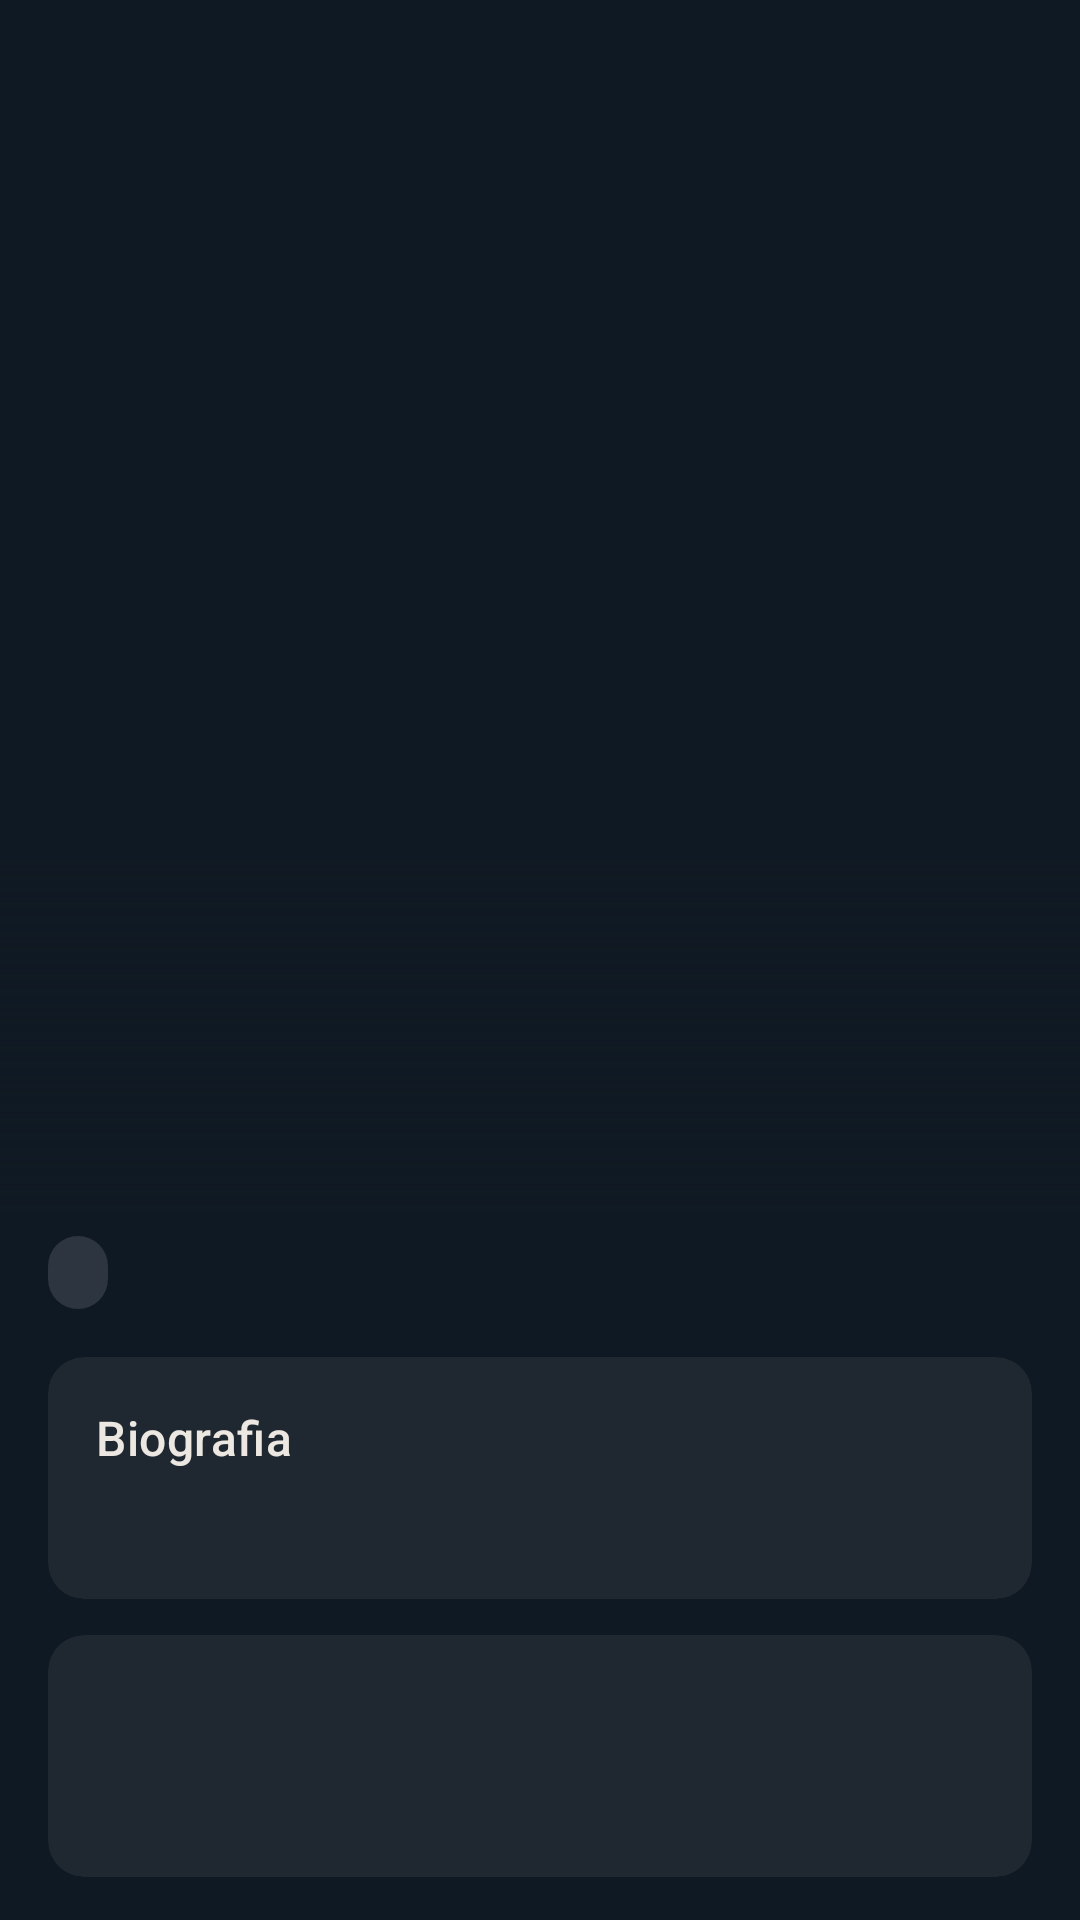

Write the Android layout XML for this screen, with the resource values it uses.
<!-- AndroidManifest.xml: application theme Theme.ValorantAgents -->
<!-- res/layout/activity_agent_detail.xml -->
<?xml version="1.0" encoding="utf-8"?>
<LinearLayout xmlns:android="http://schemas.android.com/apk/res/android"
    xmlns:app="http://schemas.android.com/apk/res-auto"
    xmlns:tools="http://schemas.android.com/tools"
    android:layout_width="match_parent"
    android:layout_height="match_parent"
    android:background="?android:attr/colorBackground"
    android:orientation="vertical"
    tools:context=".views.detail.AgentDetailActivity">

    <com.google.android.material.appbar.MaterialToolbar
        android:id="@+id/toolbar"
        android:layout_width="match_parent"
        android:layout_height="?attr/actionBarSize"
        app:navigationContentDescription="@string/back"
        app:navigationIcon="@drawable/ic_arrow_back" />

    <androidx.core.widget.NestedScrollView
        android:layout_width="match_parent"
        android:layout_height="0dp"
        android:layout_weight="1">

        <LinearLayout
            android:layout_width="match_parent"
            android:layout_height="wrap_content"
            android:orientation="vertical"
            android:paddingBottom="@dimen/screen_padding">

            <FrameLayout
                android:id="@+id/header"
                android:layout_width="match_parent"
                android:layout_height="@dimen/portrait_height">

                <ImageView
                    android:id="@+id/headerBackground"
                    android:layout_width="match_parent"
                    android:layout_height="match_parent"
                    android:alpha="0.55"
                    android:importantForAccessibility="no"
                    android:scaleType="centerCrop" />

                <ImageView
                    android:id="@+id/portrait"
                    android:layout_width="match_parent"
                    android:layout_height="match_parent"
                    android:importantForAccessibility="no"
                    android:scaleType="fitCenter" />

                <include
                    android:id="@+id/avatar"
                    layout="@layout/view_agent_avatar"
                    android:layout_width="@dimen/avatar_size_large"
                    android:layout_height="@dimen/avatar_size_large"
                    android:layout_gravity="center"
                    android:visibility="gone" />

                <View
                    android:layout_width="match_parent"
                    android:layout_height="@dimen/portrait_fade_height"
                    android:layout_gravity="bottom"
                    android:background="@drawable/bg_header_fade" />

                <TextView
                    android:id="@+id/agentName"
                    android:layout_width="match_parent"
                    android:layout_height="wrap_content"
                    android:layout_gravity="bottom"
                    android:paddingHorizontal="@dimen/screen_padding"
                    android:textAllCaps="true"
                    android:textAppearance="?attr/textAppearanceDisplaySmall"
                    android:textColor="?attr/colorOnBackground"
                    android:textStyle="bold" />
            </FrameLayout>

            <LinearLayout
                android:layout_width="match_parent"
                android:layout_height="wrap_content"
                android:layout_marginTop="@dimen/spacing_small"
                android:gravity="center_vertical"
                android:orientation="horizontal"
                android:paddingHorizontal="@dimen/screen_padding">

                <include
                    android:id="@+id/roleBadge"
                    layout="@layout/view_badge"
                    android:layout_width="wrap_content"
                    android:layout_height="wrap_content" />

                <TextView
                    android:id="@+id/realName"
                    android:layout_width="wrap_content"
                    android:layout_height="wrap_content"
                    android:layout_marginStart="@dimen/spacing_medium"
                    android:textAppearance="?attr/textAppearanceBodySmall"
                    android:textColor="?attr/colorOnSurfaceVariant" />
            </LinearLayout>

            <LinearLayout
                android:layout_width="match_parent"
                android:layout_height="wrap_content"
                android:orientation="vertical"
                android:paddingHorizontal="@dimen/screen_padding">

                <HorizontalScrollView
                    android:id="@+id/tagsScroll"
                    android:layout_width="match_parent"
                    android:layout_height="wrap_content"
                    android:layout_marginTop="@dimen/spacing_medium"
                    android:scrollbars="none"
                    android:visibility="gone">

                    <LinearLayout
                        android:id="@+id/tagsRow"
                        android:layout_width="wrap_content"
                        android:layout_height="wrap_content"
                        android:orientation="horizontal" />
                </HorizontalScrollView>

                <com.google.android.material.card.MaterialCardView
                    style="@style/Widget.Material3.CardView.Filled"
                    android:layout_width="match_parent"
                    android:layout_height="wrap_content"
                    android:layout_marginTop="@dimen/screen_padding"
                    app:cardBackgroundColor="?attr/colorSurfaceContainer">

                    <LinearLayout
                        android:layout_width="match_parent"
                        android:layout_height="wrap_content"
                        android:orientation="vertical"
                        android:padding="@dimen/screen_padding">

                        <TextView
                            android:layout_width="match_parent"
                            android:layout_height="wrap_content"
                            android:text="@string/biography"
                            android:textAppearance="?attr/textAppearanceTitleMedium"
                            android:textColor="?attr/colorOnSurface" />

                        <TextView
                            android:id="@+id/description"
                            android:layout_width="match_parent"
                            android:layout_height="wrap_content"
                            android:layout_marginTop="@dimen/spacing_small"
                            android:textAppearance="?attr/textAppearanceBodyMedium"
                            android:textColor="?attr/colorOnSurface" />
                    </LinearLayout>
                </com.google.android.material.card.MaterialCardView>

                <com.google.android.material.card.MaterialCardView
                    android:id="@+id/roleCard"
                    style="@style/Widget.Material3.CardView.Filled"
                    android:layout_width="match_parent"
                    android:layout_height="wrap_content"
                    android:layout_marginTop="@dimen/spacing_medium"
                    app:cardBackgroundColor="?attr/colorSurfaceContainer">

                    <LinearLayout
                        android:layout_width="match_parent"
                        android:layout_height="wrap_content"
                        android:orientation="vertical"
                        android:padding="@dimen/screen_padding">

                        <TextView
                            android:id="@+id/roleTitle"
                            android:layout_width="match_parent"
                            android:layout_height="wrap_content"
                            android:textAppearance="?attr/textAppearanceTitleMedium"
                            android:textColor="?attr/colorOnSurface" />

                        <TextView
                            android:id="@+id/roleDescription"
                            android:layout_width="match_parent"
                            android:layout_height="wrap_content"
                            android:layout_marginTop="@dimen/spacing_small"
                            android:textAppearance="?attr/textAppearanceBodyMedium"
                            android:textColor="?attr/colorOnSurface" />
                    </LinearLayout>
                </com.google.android.material.card.MaterialCardView>

                <TextView
                    android:layout_width="match_parent"
                    android:layout_height="wrap_content"
                    android:layout_marginTop="@dimen/screen_padding"
                    android:text="@string/abilities_section"
                    android:textAppearance="?attr/textAppearanceTitleLarge"
                    android:textColor="?attr/colorOnBackground" />

                <androidx.fragment.app.FragmentContainerView
                    android:id="@+id/abilitiesContainer"
                    android:layout_width="match_parent"
                    android:layout_height="wrap_content"
                    android:layout_marginTop="@dimen/spacing_small" />
            </LinearLayout>
        </LinearLayout>
    </androidx.core.widget.NestedScrollView>
</LinearLayout>
<!-- res/layout/view_agent_avatar.xml (included above) -->
<?xml version="1.0" encoding="utf-8"?>
<FrameLayout xmlns:android="http://schemas.android.com/apk/res/android"
    xmlns:app="http://schemas.android.com/apk/res-auto"
    android:layout_width="@dimen/avatar_size_small"
    android:layout_height="@dimen/avatar_size_small"
    android:background="@drawable/bg_avatar">

    <TextView
        android:id="@+id/avatarInitial"
        android:layout_width="wrap_content"
        android:layout_height="wrap_content"
        android:layout_gravity="center"
        android:textAppearance="?attr/textAppearanceTitleLarge"
        android:textStyle="bold" />

    <com.google.android.material.imageview.ShapeableImageView
        android:id="@+id/avatarImage"
        android:layout_width="match_parent"
        android:layout_height="match_parent"
        android:importantForAccessibility="no"
        android:scaleType="centerCrop"
        android:visibility="gone"
        app:shapeAppearanceOverlay="@style/ShapeAppearance.ValorantAgents.Circle" />
</FrameLayout>
<!-- res/layout/view_badge.xml (included above) -->
<?xml version="1.0" encoding="utf-8"?>
<TextView xmlns:android="http://schemas.android.com/apk/res/android"
    android:layout_width="wrap_content"
    android:layout_height="wrap_content"
    android:background="@drawable/bg_badge"
    android:paddingHorizontal="10dp"
    android:paddingVertical="4dp"
    android:textAppearance="?attr/textAppearanceLabelMedium"
    android:textColor="?attr/colorOnSurface" />
<!-- resources referenced by this layout -->
<resources>
  <dimen name="avatar_size_large">120dp</dimen>
  <dimen name="avatar_size_small">64dp</dimen>
  <dimen name="portrait_fade_height">120dp</dimen>
  <dimen name="portrait_height">340dp</dimen>
  <dimen name="screen_padding">16dp</dimen>
  <dimen name="spacing_medium">12dp</dimen>
  <dimen name="spacing_small">8dp</dimen>
  <!-- drawable bg_badge (drawable) -->
  <?xml version="1.0" encoding="utf-8"?>
  <shape xmlns:android="http://schemas.android.com/apk/res/android"
      android:shape="rectangle">
      <solid android:color="@color/valorant_surface_variant" />
      <corners android:radius="12dp" />
  </shape>
  <!-- drawable bg_header_fade (drawable) -->
  <?xml version="1.0" encoding="utf-8"?>
  <shape xmlns:android="http://schemas.android.com/apk/res/android"
      android:shape="rectangle">
      <gradient
          android:angle="270"
          android:endColor="@color/valorant_navy"
          android:startColor="@android:color/transparent" />
  </shape>
  <string name="abilities_section">Habilidades</string>
  <string name="back">Voltar</string>
  <string name="biography">Biografia</string>
  <style name="ShapeAppearance.ValorantAgents.Circle" parent="">
          <item name="cornerFamily">rounded</item>
          <item name="cornerSize">50%</item>
      </style>
  <style name="Theme.ValorantAgents" parent="Base.Theme.ValorantAgents" />
  <color name="valorant_surface_variant">#2C3540</color>
  <color name="valorant_navy">#0F1923</color>
  <style name="Base.Theme.ValorantAgents" parent="Theme.Material3.Dark.NoActionBar">
          <item name="colorPrimary">@color/valorant_red</item>
          <item name="colorOnPrimary">@color/valorant_navy</item>
          <item name="colorPrimaryContainer">@color/valorant_surface_variant</item>
          <item name="colorOnPrimaryContainer">@color/valorant_off_white</item>
          <item name="colorSecondaryContainer">@color/valorant_surface_variant</item>
          <item name="colorOnSecondaryContainer">@color/valorant_off_white</item>
          <item name="android:colorBackground">@color/valorant_navy</item>
          <item name="colorOnBackground">@color/valorant_off_white</item>
          <item name="colorSurface">@color/valorant_navy</item>
          <item name="colorSurfaceContainerHighest">@color/valorant_surface_variant</item>
          <item name="colorSurfaceContainerHigh">@color/valorant_surface</item>
          <item name="colorSurfaceContainer">@color/valorant_surface</item>
          <item name="colorOnSurface">@color/valorant_off_white</item>
          <item name="colorOnSurfaceVariant">@color/valorant_muted</item>
          <item name="colorOutline">@color/valorant_outline</item>
      </style>
  <color name="valorant_red">#FF4655</color>
  <color name="valorant_off_white">#ECE8E1</color>
  <color name="valorant_surface">#1F2731</color>
  <color name="valorant_muted">#B7BEC6</color>
  <color name="valorant_outline">#5B6670</color>
</resources>
